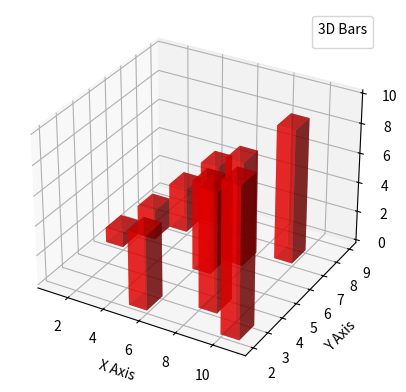

Python code for this plot:
# Date 20-06-2021

import matplotlib.pyplot as plt
import numpy as np

ax1 = plt.axes(projection='3d')

x1 = [1, 2, 3, 4, 5, 6, 7, 8, 9, 10]
y1 = [5, 6, 7, 8, 2, 5, 6, 3, 7, 2]
z1 = np.zeros(10)
x2 = np.ones(10)
y2 = np.ones(10)
z2 = [1, 2, 3, 4, 5, 6, 7, 8, 9, 10]

ax1.bar3d(x1, y1, z1, x2, y2, z2, color='r', alpha=.6)


plt.xlabel('X Axis')
plt.ylabel('Y Axis')
plt.legend(title='3D Bars')

plt.show()
